Dataset: BOT_EMPTY (GitHub, andrewsimonds14/Highway-Simulation). Classes: bot present, empty.

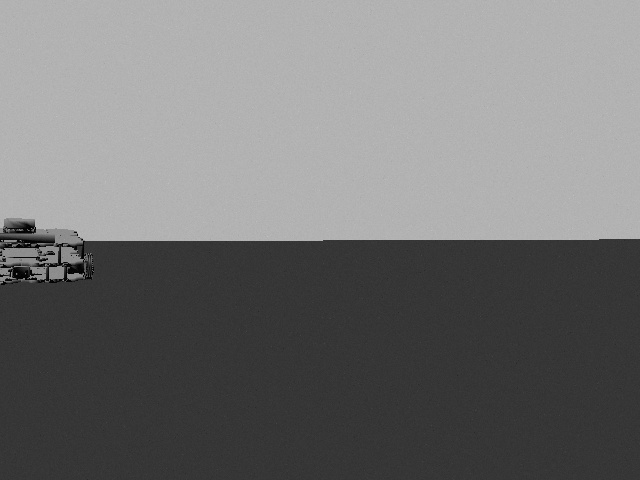
Label: bot present

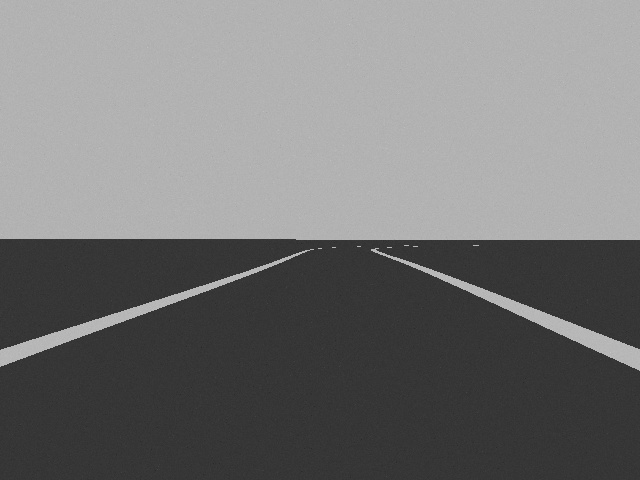
Label: empty

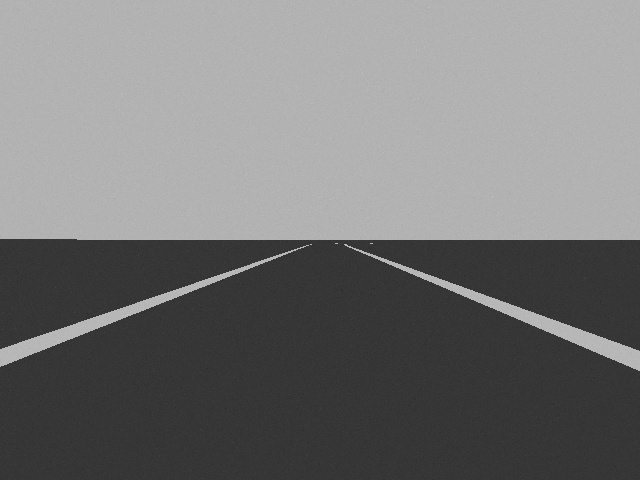
Label: empty

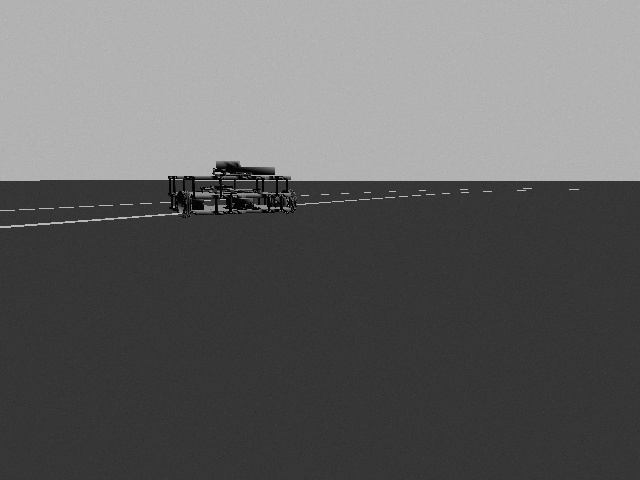
Label: bot present

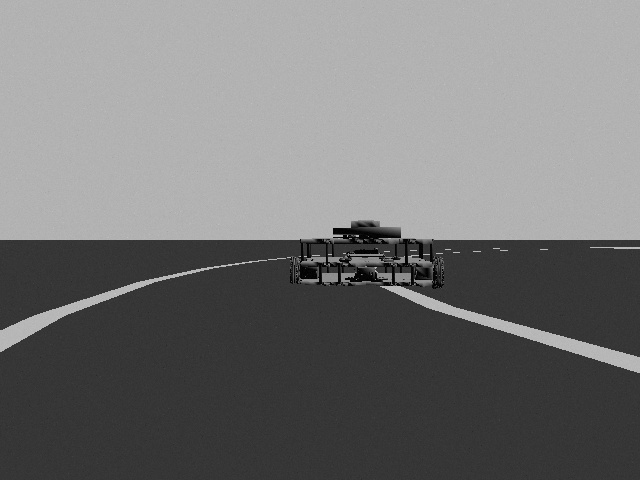
Label: bot present

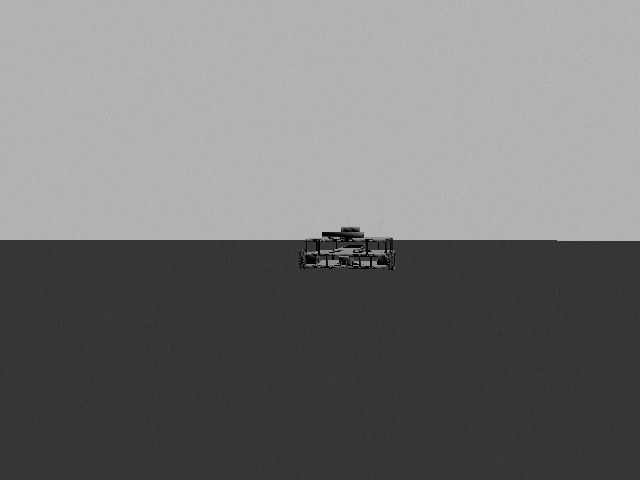
Label: bot present
